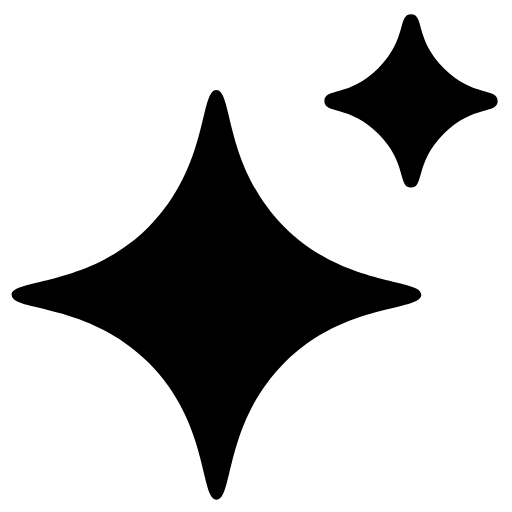
t = 0.00 s
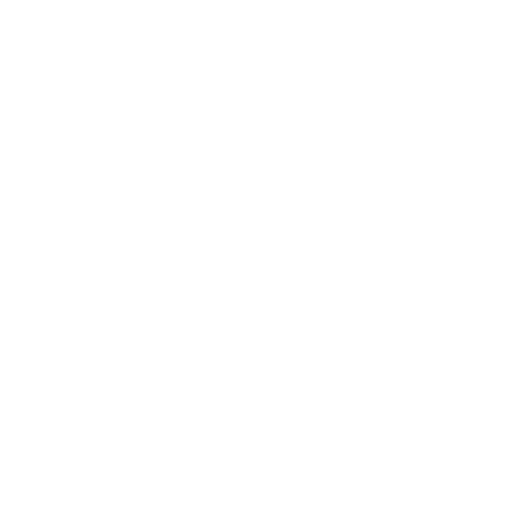
t = 0.68 s
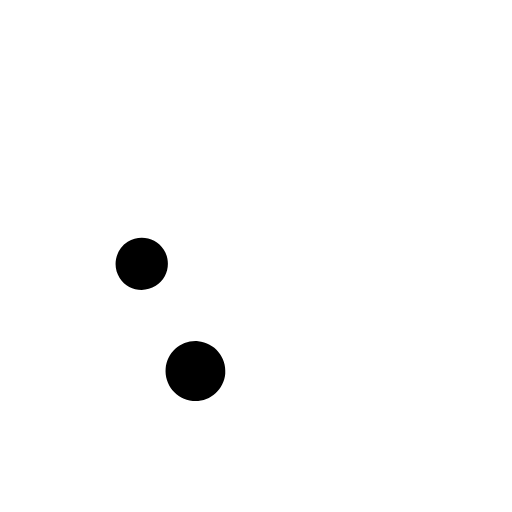
t = 1.20 s
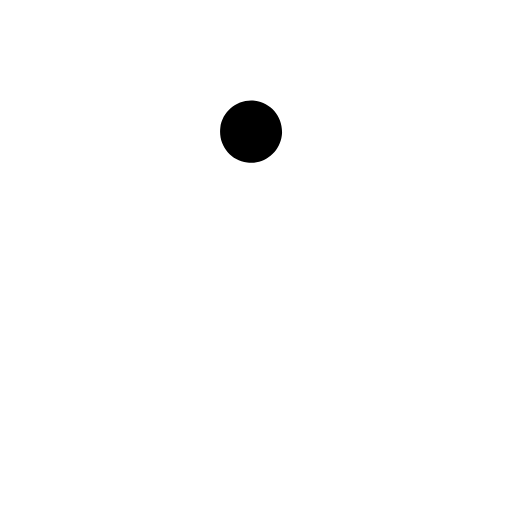
t = 1.80 s
t = 2.25 s: frame unchanged from t = 0.68 s, image omitted
t = 3.00 s: frame unchanged from t = 0.00 s, image omitted

The animated SVG that drew these frames (rendered in a browser with its animation timeline set to each time). Animation: 25 SMIL elements (animate=7,animateMotion=2,animateTransform=16); one cycle of 3.00 s, repeats indefinitely.

<svg fill="none" xmlns="http://www.w3.org/2000/svg" xmlns:xlink="http://www.w3.org/1999/xlink" preserveAspectRatio="xMidYMid meet" viewBox="0 0 800 800"><g id="_R_G"><g id="_R_G_L_109_G_N_111_T_0_M"><animate repeatCount="indefinite" dur="3s" begin="0s" fill="freeze" attributeName="opacity" from="0" to="0" keyTimes="0;0.3444444;0.3444456;0.5111111;0.5111111;1" values="0;0;1;1;0;0" keySplines="0 0 0 0;0 0 0 0;0 0 0 0;0 0 0 0;0 0 0 0" calcMode="spline"/><g id="_R_G_L_109_G_N_111_T_0" transform=" translate(400, 400)"><animateTransform repeatCount="indefinite" dur="3s" begin="0s" fill="freeze" attributeName="transform" from="0" to="360" type="rotate" additive="sum" keyTimes="0;0.1555556;0.4777778;0.7333333;1" values="0;0;252.814;360;360" keySplines="0.568 0 0.504 0.498;0.568 0 0.504 0.498;0.346 0.655 0.702 1;0 0 0 0" calcMode="spline"/><animateTransform repeatCount="indefinite" dur="3s" begin="0s" fill="freeze" attributeName="transform" from="2.56417 2.56417" to="2.56417 2.56417" type="scale" additive="sum" keyTimes="0;1" values="2.56417 2.56417;2.56417 2.56417" keySplines="0 0 1 1" calcMode="spline"/><animateTransform repeatCount="indefinite" dur="3s" begin="0s" fill="freeze" attributeName="transform" from="-50 -50" to="-50 -50" type="translate" additive="sum" keyTimes="0;1" values="-50 -50;-50 -50" keySplines="0 0 1 1" calcMode="spline"/><g id="_R_G_L_109_G"><animateMotion repeatCount="indefinite" dur="3s" begin="0s" fill="freeze" keyTimes="0;0.3222222;0.4777778;0.7444444;1" path="M50 50 C50,50 50,50 50,50 C50,50 148.6,48.02 148.6,48.02 C148.6,48.02 25.43,73.4 25.43,73.4 C25.43,73.4 25.43,73.4 25.43,73.4 " keyPoints="0;0;0.44;1;1" keySplines="0.597 0 0.2 1;0.597 0 0.2 1;0.8 0 0.999 1;0 0 0 0" calcMode="spline"/><animateTransform repeatCount="indefinite" dur="3s" begin="0s" fill="freeze" attributeName="transform" from="8" to="186.25" type="rotate" additive="sum" keyTimes="0;0.3222222;0.4777778;0.7444444;1" values="8;8;82;186.25;186.25" keySplines="0.597 0 0.2 1;0.597 0 0.2 1;0.8 0 0.999 1;0 0 0 0" calcMode="spline"/><animateTransform repeatCount="indefinite" dur="3s" begin="0s" fill="freeze" attributeName="transform" from="0 0" to="0 0" type="scale" additive="sum" keyTimes="0;0.3222222;0.4777778;0.7444444;1" values="0 0;0 0;1.7311 0.6457200000000001;0 0;0 0" keySplines="0.597 0 0.2 1;0.597 0 0.2 1;0.8 0 0.999 1;0 0 0 0" calcMode="spline"/><path id="_R_G_L_109_G_D_0_P_0" fill="#000000" fill-opacity="1" fill-rule="nonzero" d=" M0 -35 C7.17,-35 13,-19.32 13,0 C13,19.32 7.17,35 0,35 C-7.17,35 -13,19.32 -13,0 C-13,-19.32 -7.17,-35 0,-35z "/></g></g></g><g id="_R_G_L_108_G_N_111_T_0_M"><animate repeatCount="indefinite" dur="3s" begin="0s" fill="freeze" attributeName="opacity" from="0" to="0" keyTimes="0;0.3444444;0.3444456;0.6777778;0.6777778;1" values="0;0;1;1;0;0" keySplines="0 0 0 0;0 0 0 0;0 0 0 0;0 0 0 0;0 0 0 0" calcMode="spline"/><g id="_R_G_L_108_G_N_111_T_0" transform=" translate(400, 400)"><animateTransform repeatCount="indefinite" dur="3s" begin="0s" fill="freeze" attributeName="transform" from="0" to="360" type="rotate" additive="sum" keyTimes="0;0.1555556;0.4777778;0.7333333;1" values="0;0;252.814;360;360" keySplines="0.568 0 0.504 0.498;0.568 0 0.504 0.498;0.346 0.655 0.702 1;0 0 0 0" calcMode="spline"/><animateTransform repeatCount="indefinite" dur="3s" begin="0s" fill="freeze" attributeName="transform" from="2.56417 2.56417" to="2.56417 2.56417" type="scale" additive="sum" keyTimes="0;1" values="2.56417 2.56417;2.56417 2.56417" keySplines="0 0 1 1" calcMode="spline"/><animateTransform repeatCount="indefinite" dur="3s" begin="0s" fill="freeze" attributeName="transform" from="-50 -50" to="-50 -50" type="translate" additive="sum" keyTimes="0;1" values="-50 -50;-50 -50" keySplines="0 0 1 1" calcMode="spline"/><g id="_R_G_L_108_G"><animateMotion repeatCount="indefinite" dur="3s" begin="0s" fill="freeze" keyTimes="0;0.3;0.4777778;0.7222222;1" path="M50 50 C50,50 50,50 50,50 C50,50 99.29,-33.62 99.29,-33.62 C99.29,-33.62 25.43,73.4 25.43,73.4 C25.43,73.4 25.43,73.4 25.43,73.4 " keyPoints="0;0;0.43;1;1" keySplines="0.597 0 0.2 1;0.597 0 0.2 1;0.8 0 0.999 1;0 0 0 0" calcMode="spline"/><animateTransform repeatCount="indefinite" dur="3s" begin="0s" fill="freeze" attributeName="transform" from="308" to="486.25" type="rotate" additive="sum" keyTimes="0;0.3;0.4777778;0.7222222;1" values="308;308;382;486.25;486.25" keySplines="0.597 0 0.2 1;0.597 0 0.2 1;0.8 0 0.999 1;0 0 0 0" calcMode="spline"/><animateTransform repeatCount="indefinite" dur="3s" begin="0s" fill="freeze" attributeName="transform" from="0 0" to="0 0" type="scale" additive="sum" keyTimes="0;0.3;0.4777778;0.7222222;1" values="0 0;0 0;1.7311 0.6457200000000001;0 0;0 0" keySplines="0.597 0 0.2 1;0.597 0 0.2 1;0.8 0 0.999 1;0 0 0 0" calcMode="spline"/><path id="_R_G_L_108_G_D_0_P_0" fill="#000000" fill-opacity="1" fill-rule="nonzero" d=" M0 -35 C7.17,-35 13,-19.32 13,0 C13,19.32 7.17,35 0,35 C-7.17,35 -13,19.32 -13,0 C-13,-19.32 -7.17,-35 0,-35z "/></g></g></g><g id="_R_G_L_103_G_N_111_T_0_M"><animate repeatCount="indefinite" dur="3s" begin="0s" fill="freeze" attributeName="opacity" from="1" to="0" keyTimes="0;0.1666667;0.1666667;1" values="1;1;0;0" keySplines="0 0 0 0;0 0 0 0;0 0 0 0" calcMode="spline"/><g id="_R_G_L_103_G_N_111_T_0" transform=" translate(400, 400)"><animateTransform repeatCount="indefinite" dur="3s" begin="0s" fill="freeze" attributeName="transform" from="0" to="360" type="rotate" additive="sum" keyTimes="0;0.1555556;0.4777778;0.7333333;1" values="0;0;252.814;360;360" keySplines="0.568 0 0.504 0.498;0.568 0 0.504 0.498;0.346 0.655 0.702 1;0 0 0 0" calcMode="spline"/><animateTransform repeatCount="indefinite" dur="3s" begin="0s" fill="freeze" attributeName="transform" from="2.56417 2.56417" to="2.56417 2.56417" type="scale" additive="sum" keyTimes="0;1" values="2.56417 2.56417;2.56417 2.56417" keySplines="0 0 1 1" calcMode="spline"/><animateTransform repeatCount="indefinite" dur="3s" begin="0s" fill="freeze" attributeName="transform" from="-50 -50" to="-50 -50" type="translate" additive="sum" keyTimes="0;1" values="-50 -50;-50 -50" keySplines="0 0 1 1" calcMode="spline"/><g id="_R_G_L_103_G" transform=" translate(25.944, 73.667) scale(0.38999, 0.38999) translate(0, 0)"><path id="_R_G_L_103_G_D_0_P_0" fill="#000000" fill-opacity="1" fill-rule="nonzero" d=" M-0.25 -320 C26,-320.02 11.06,-200.93 105.98,-106.15 C200.91,-11.37 319.98,-26.49 320,-0.25 C320.02,26 200.93,11.06 106.15,105.98 C11.37,200.91 26.49,319.98 0.25,320 C-26,320.02 -11.06,200.93 -105.98,106.15 C-200.91,11.37 -319.98,26.49 -320,0.25 C-320.02,-26 -200.93,-11.06 -106.15,-105.98 C-11.37,-200.91 -26.49,-319.98 -0.25,-320z "/></g></g></g><g id="_R_G_L_45_G_M"><animate repeatCount="indefinite" dur="3s" begin="0s" fill="freeze" attributeName="opacity" from="1" to="0" keyTimes="0;0.1;0.1;1" values="1;1;0;0" keySplines="0 0 0 0;0 0 0 0;0 0 0 0" calcMode="spline"/><g id="_R_G_L_45_G" transform=" translate(642.247, 157.751) scale(0.42308, 0.42308) translate(0, 0)"><path id="_R_G_L_45_G_D_0_P_0" fill="#000000" fill-opacity="1" fill-rule="nonzero" d=" M0 -320 C49.99,-320 12.78,-229.05 120.92,-120.91 C229.05,-12.78 320,-49.99 320,0 C320,49.99 229.05,12.78 120.92,120.92 C12.78,229.05 49.99,320 0,320 C-49.99,320 -12.78,229.05 -120.91,120.92 C-229.05,12.78 -320,49.99 -320,0 C-320,-49.99 -229.05,-12.78 -120.91,-120.91 C-12.78,-229.05 -49.99,-320 0,-320z "/></g></g><g id="_R_G_L_46_G_N_111_T_0_M"><animate repeatCount="indefinite" dur="3s" begin="0s" fill="freeze" attributeName="opacity" from="0" to="1" keyTimes="0;0.9444444;0.9444456;1" values="0;0;1;1" keySplines="0 0 0 0;0 0 0 0;0 0 0 0" calcMode="spline"/><g id="_R_G_L_46_G_N_111_T_0" transform=" translate(400, 400)"><animateTransform repeatCount="indefinite" dur="3s" begin="0s" fill="freeze" attributeName="transform" from="0" to="360" type="rotate" additive="sum" keyTimes="0;0.1555556;0.4777778;0.7333333;1" values="0;0;252.814;360;360" keySplines="0.568 0 0.504 0.498;0.568 0 0.504 0.498;0.346 0.655 0.702 1;0 0 0 0" calcMode="spline"/><animateTransform repeatCount="indefinite" dur="3s" begin="0s" fill="freeze" attributeName="transform" from="2.56417 2.56417" to="2.56417 2.56417" type="scale" additive="sum" keyTimes="0;1" values="2.56417 2.56417;2.56417 2.56417" keySplines="0 0 1 1" calcMode="spline"/><animateTransform repeatCount="indefinite" dur="3s" begin="0s" fill="freeze" attributeName="transform" from="-50 -50" to="-50 -50" type="translate" additive="sum" keyTimes="0;1" values="-50 -50;-50 -50" keySplines="0 0 1 1" calcMode="spline"/><g id="_R_G_L_46_G" transform=" translate(25.944, 73.667) scale(0.38999, 0.38999) translate(0, 0)"><path id="_R_G_L_46_G_D_0_P_0" fill="#000000" fill-opacity="1" fill-rule="nonzero" d=" M-0.06 -320 C26.19,-320 11.18,-200.92 106.05,-106.08 C200.92,-11.25 320,-26.3 320,-0.06 C320,26.19 200.92,11.18 106.08,106.05 C11.25,200.92 26.3,320 0.06,320 C-26.19,320 -11.18,200.92 -106.05,106.08 C-200.92,11.25 -320,26.3 -320,0.06 C-320,-26.19 -200.92,-11.18 -106.08,-106.05 C-11.25,-200.92 -26.3,-320 -0.06,-320z "/></g></g></g><g id="_R_G_L_0_G_M"><animate repeatCount="indefinite" dur="3s" begin="0s" fill="freeze" attributeName="opacity" from="0" to="1" keyTimes="0;0.9111111;0.9111122;1" values="0;0;1;1" keySplines="0 0 0 0;0 0 0 0;0 0 0 0" calcMode="spline"/><g id="_R_G_L_0_G" transform=" translate(642.247, 157.751) scale(0.42308, 0.42308) translate(0, 0)"><path id="_R_G_L_0_G_D_0_P_0" fill="#000000" fill-opacity="1" fill-rule="nonzero" d=" M0 -320 C49.99,-320 12.78,-229.05 120.92,-120.91 C229.05,-12.78 320,-49.99 320,0 C320,49.99 229.05,12.78 120.92,120.92 C12.78,229.05 49.99,320 0,320 C-49.99,320 -12.78,229.05 -120.91,120.92 C-229.05,12.78 -320,49.99 -320,0 C-320,-49.99 -229.05,-12.78 -120.91,-120.91 C-12.78,-229.05 -49.99,-320 0,-320z "/></g></g></g><g id="time_group"><animate attributeType="XML" attributeName="opacity" dur="3s" from="0" to="1" /></g></svg>
